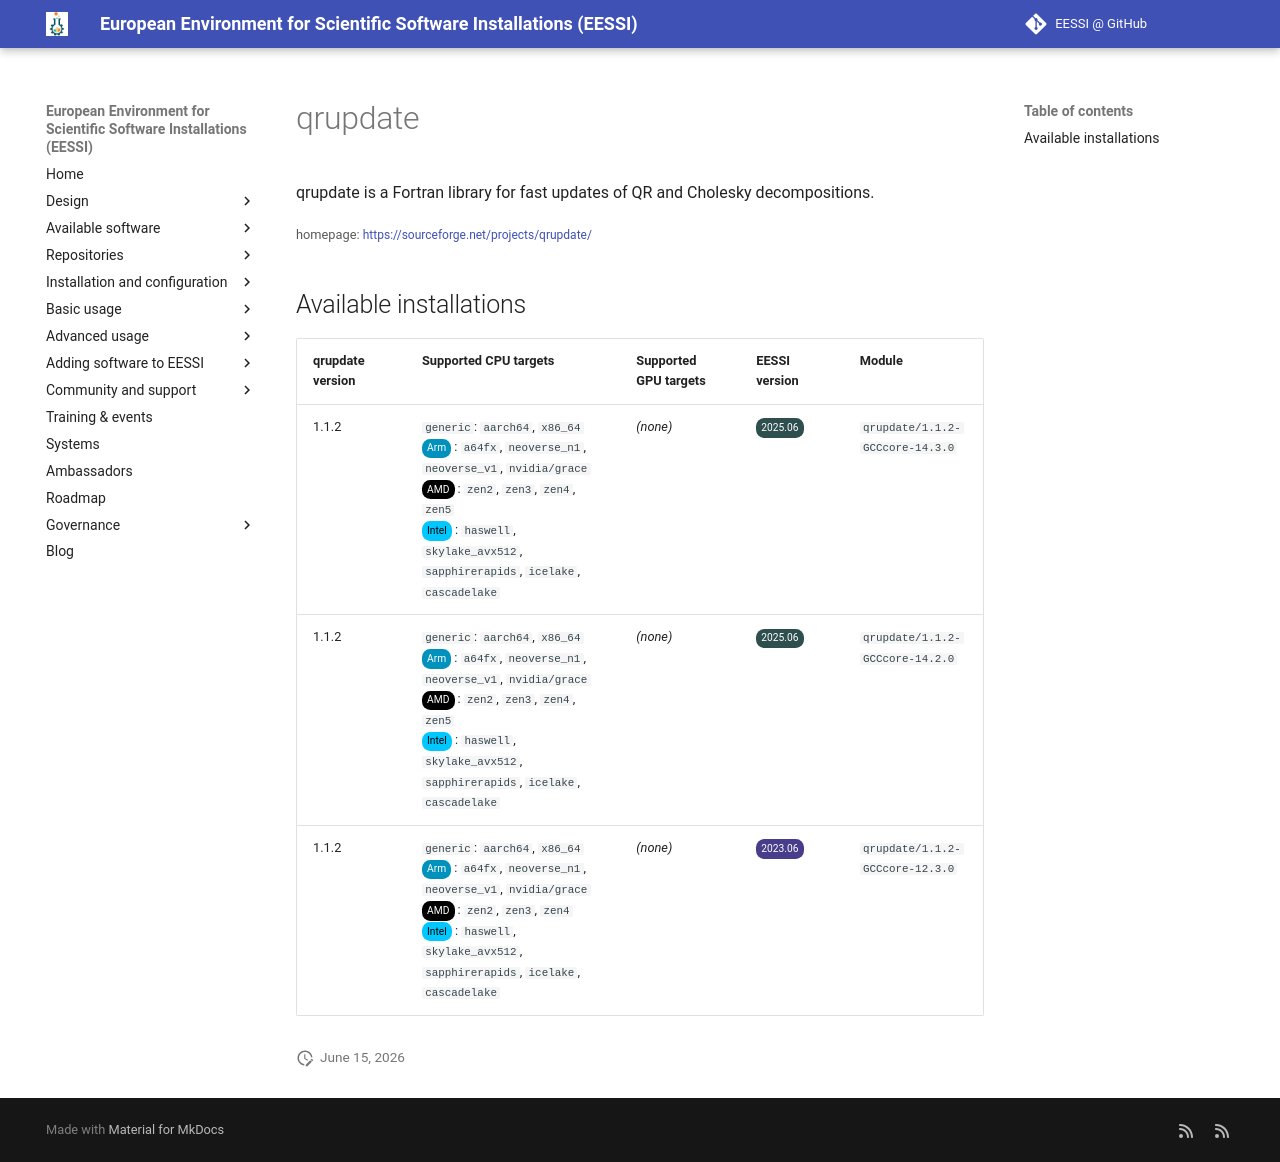

repository: EESSI/docs · page: available_software/detail/qrupdate/index.html · generator: mkdocs

---
json_ld:
  '@context': https://schema.org
  '@type': SoftwareApplication
  applicationCategory: DeveloperApplication
  description: qrupdate is a Fortran library for fast updates of QR and Cholesky decompositions.
  license: Not confirmed
  name: qrupdate
  offers:
    '@type': Offer
    price: 0
  operatingSystem: LINUX
  review:
    '@type': Review
    author:
      '@type': Organization
      name: EESSI
    reviewBody: Application has been successfully made available on all architectures
      supported by EESSI
    reviewRating:
      '@type': Rating
      ratingValue: 5
  softwareRequirements: See https://www.eessi.io/docs/ for how to make EESSI available
    on your system
  softwareVersion: '[''1.1.2'']'
  url: https://sourceforge.net/projects/qrupdate/
---
# qrupdate


qrupdate is a Fortran library for fast updates of QR and Cholesky decompositions.

<small>homepage: </small><span class="software-link">[https://sourceforge.net/projects/qrupdate/](https://sourceforge.net/projects/qrupdate/)</span>

## Available installations


|qrupdate version|Supported CPU targets|Supported GPU targets|EESSI version|Module|
| --- | --- | --- | --- | --- |
|1.1.2|`generic`: `aarch64`, `x86_64`<br/><span class="software-cpu-arm">Arm</span>: `a64fx`, `neoverse_n1`, `neoverse_v1`, `nvidia/grace`<br/><span class="software-cpu-amd">AMD</span>: `zen2`, `zen3`, `zen4`, `zen5`<br/><span class="software-cpu-intel">Intel</span>: `haswell`, `skylake_avx512`, `sapphirerapids`, `icelake`, `cascadelake`<br/>|*(none)*|<span class="software-eessi-version-202506">2025.06</span>|`qrupdate/1.1.2-GCCcore-14.3.0`|
|1.1.2|`generic`: `aarch64`, `x86_64`<br/><span class="software-cpu-arm">Arm</span>: `a64fx`, `neoverse_n1`, `neoverse_v1`, `nvidia/grace`<br/><span class="software-cpu-amd">AMD</span>: `zen2`, `zen3`, `zen4`, `zen5`<br/><span class="software-cpu-intel">Intel</span>: `haswell`, `skylake_avx512`, `sapphirerapids`, `icelake`, `cascadelake`<br/>|*(none)*|<span class="software-eessi-version-202506">2025.06</span>|`qrupdate/1.1.2-GCCcore-14.2.0`|
|1.1.2|`generic`: `aarch64`, `x86_64`<br/><span class="software-cpu-arm">Arm</span>: `a64fx`, `neoverse_n1`, `neoverse_v1`, `nvidia/grace`<br/><span class="software-cpu-amd">AMD</span>: `zen2`, `zen3`, `zen4`<br/><span class="software-cpu-intel">Intel</span>: `haswell`, `skylake_avx512`, `sapphirerapids`, `icelake`, `cascadelake`<br/>|*(none)*|<span class="software-eessi-version-202306">2023.06</span>|`qrupdate/1.1.2-GCCcore-12.3.0`|
